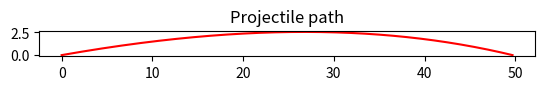

Write the Python code that produced this figure. (Note: this script raises an exception after producing the figure.)
# -*- coding: utf-8 -*-
"""
Created on Tue Oct 19 20:13:48 2021

[redacted]
"""
#!/usr/bin/env python3
from math import *
import numpy as np
from scipy.integrate import odeint
from scipy.optimize import newton
import matplotlib.pyplot as plt

def projectile_motion(g, mu, xy0, vxy0, tt):
    # use a four-dimensional vector function vec = [x, y, vx, vy]
    def dif(vec, t):
        # time derivative of the whole vector vec
        v = sqrt(vec[2] ** 2 + vec[3] ** 2)
        return [vec[2], vec[3], -mu * v * vec[2], -g - mu * v * vec[3]]

    # solve the differential equation numerically
    vec = odeint(dif, [xy0[0], xy0[1], vxy0[0], vxy0[1]], tt)
    return vec[:, 0], vec[:, 1], vec[:, 2], vec[:, 3]  # return x, y, vx, vy

# Parameters of projectile (modelled after a baseball)
g       = 9.81         # Acceleration due to gravity (m/s^2)
rho_air = 1.29         # Air density (kg/m^3)
v0      = 44.7         # Initial velocity (m/s)
alpha0  = radians(10)  # Launch angle (deg.)
m       = 0.145        # Mass of projectile (kg)
cD      = 0.5          # Drag coefficient (spherical projectile)
r       = 0.0366       # Radius of projectile (m)
mu = 0.5 * cD * (pi * r ** 2) * rho_air / m

# Initial position and launch velocity
x0, y0 = 0.0, 0.0
vx0, vy0 = v0 * cos(alpha0), v0 * sin(alpha0)

T_peak = newton(lambda t: projectile_motion(g, mu, (x0, y0), (vx0, vy0), [0, t])[3][1], 0)
y_peak = projectile_motion(g, mu, (x0, y0), (vx0, vy0), [0, T_peak])[1][1]
T = newton(lambda t: projectile_motion(g, mu, (x0, y0), (vx0, vy0), [0, t])[1][1], 2 * T_peak)
t = np.linspace(0, T, 501)
x, y, vx, vy = projectile_motion(g, mu, (x0, y0), (vx0, vy0), t)

print("Time of flight: {:.1f} s".format(T))        # returns  6.6 s
print("Horizontal range: {:.1f} m".format(x[-1]))  # returns 43.7 m
print("Maximum height: {:.1f} m".format(y_peak))   # returns 53.4 m

# Plot of trajectory
fig, ax = plt.subplots()
ax.plot(x, y, "r-", label="Numerical")
ax.set_title(r"Projectile path")
ax.set_aspect("equal")
ax.grid(b=True)
ax.legend()
ax.set_xlabel("$x$ (m)")
ax.set_ylabel("$y$ (m)")
plt.savefig("01 Path.png")

fig, ax = plt.subplots()
ax.plot(t, vx, "b-", label="$v_x$")
ax.set_title(r"Horizontal velocity component")
ax.grid(b=True)
ax.legend()
ax.set_xlabel("$t$ (s)")
ax.set_ylabel("$v_x$ (m/s)")
plt.savefig("02 Horiz vel.png")

fig, ax = plt.subplots()
ax.plot(t, vy, "b-", label="$v_y$")
ax.set_title(r"Vertical velocity component")
ax.grid(b=True)
ax.legend()
ax.set_xlabel("$t$ (s)")
ax.set_ylabel("$v_y$ (m/s)")
plt.savefig("03 Vert vel.png")